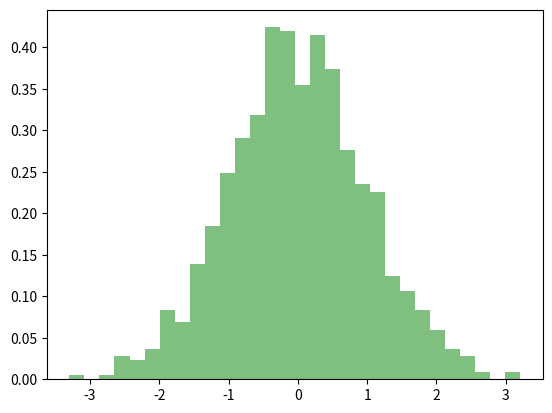

Recreate this plot in Python.
import numpy as np

import matplotlib.pyplot as plt
samples = np.random.normal(loc=0, scale=1, size=1000)
plt.hist(samples,bins=30, density=True, alpha=0.5, color='g')
plt.savefig('normal_distribution.png')